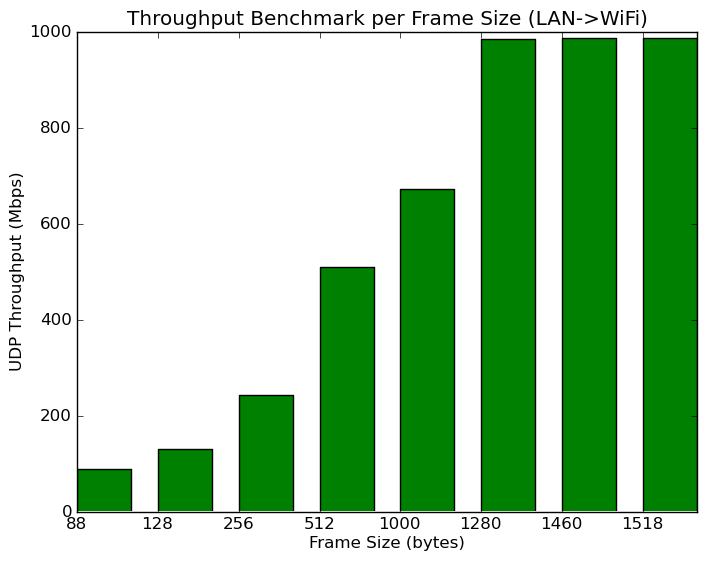

The data file committed next to this chart (first rows):
# clients per ssid, # ssids, client security, frame size (bytes), direction, pps, Mbps
1, 1, WPA2-PSK, 88, LAN->WiFi, 125288, 88.2
1, 1, WPA2-PSK, 128, LAN->WiFi, 128041, 131
1, 1, WPA2-PSK, 256, LAN->WiFi, 118877, 243
1, 1, WPA2-PSK, 512, LAN->WiFi, 124292, 509
1, 1, WPA2-PSK, 1000, LAN->WiFi, 83819, 671
1, 1, WPA2-PSK, 1280, LAN->WiFi, 96188, 985
1, 1, WPA2-PSK, 1460, LAN->WiFi, 84460, 986
1, 1, WPA2-PSK, 1518, LAN->WiFi, 81257, 987
